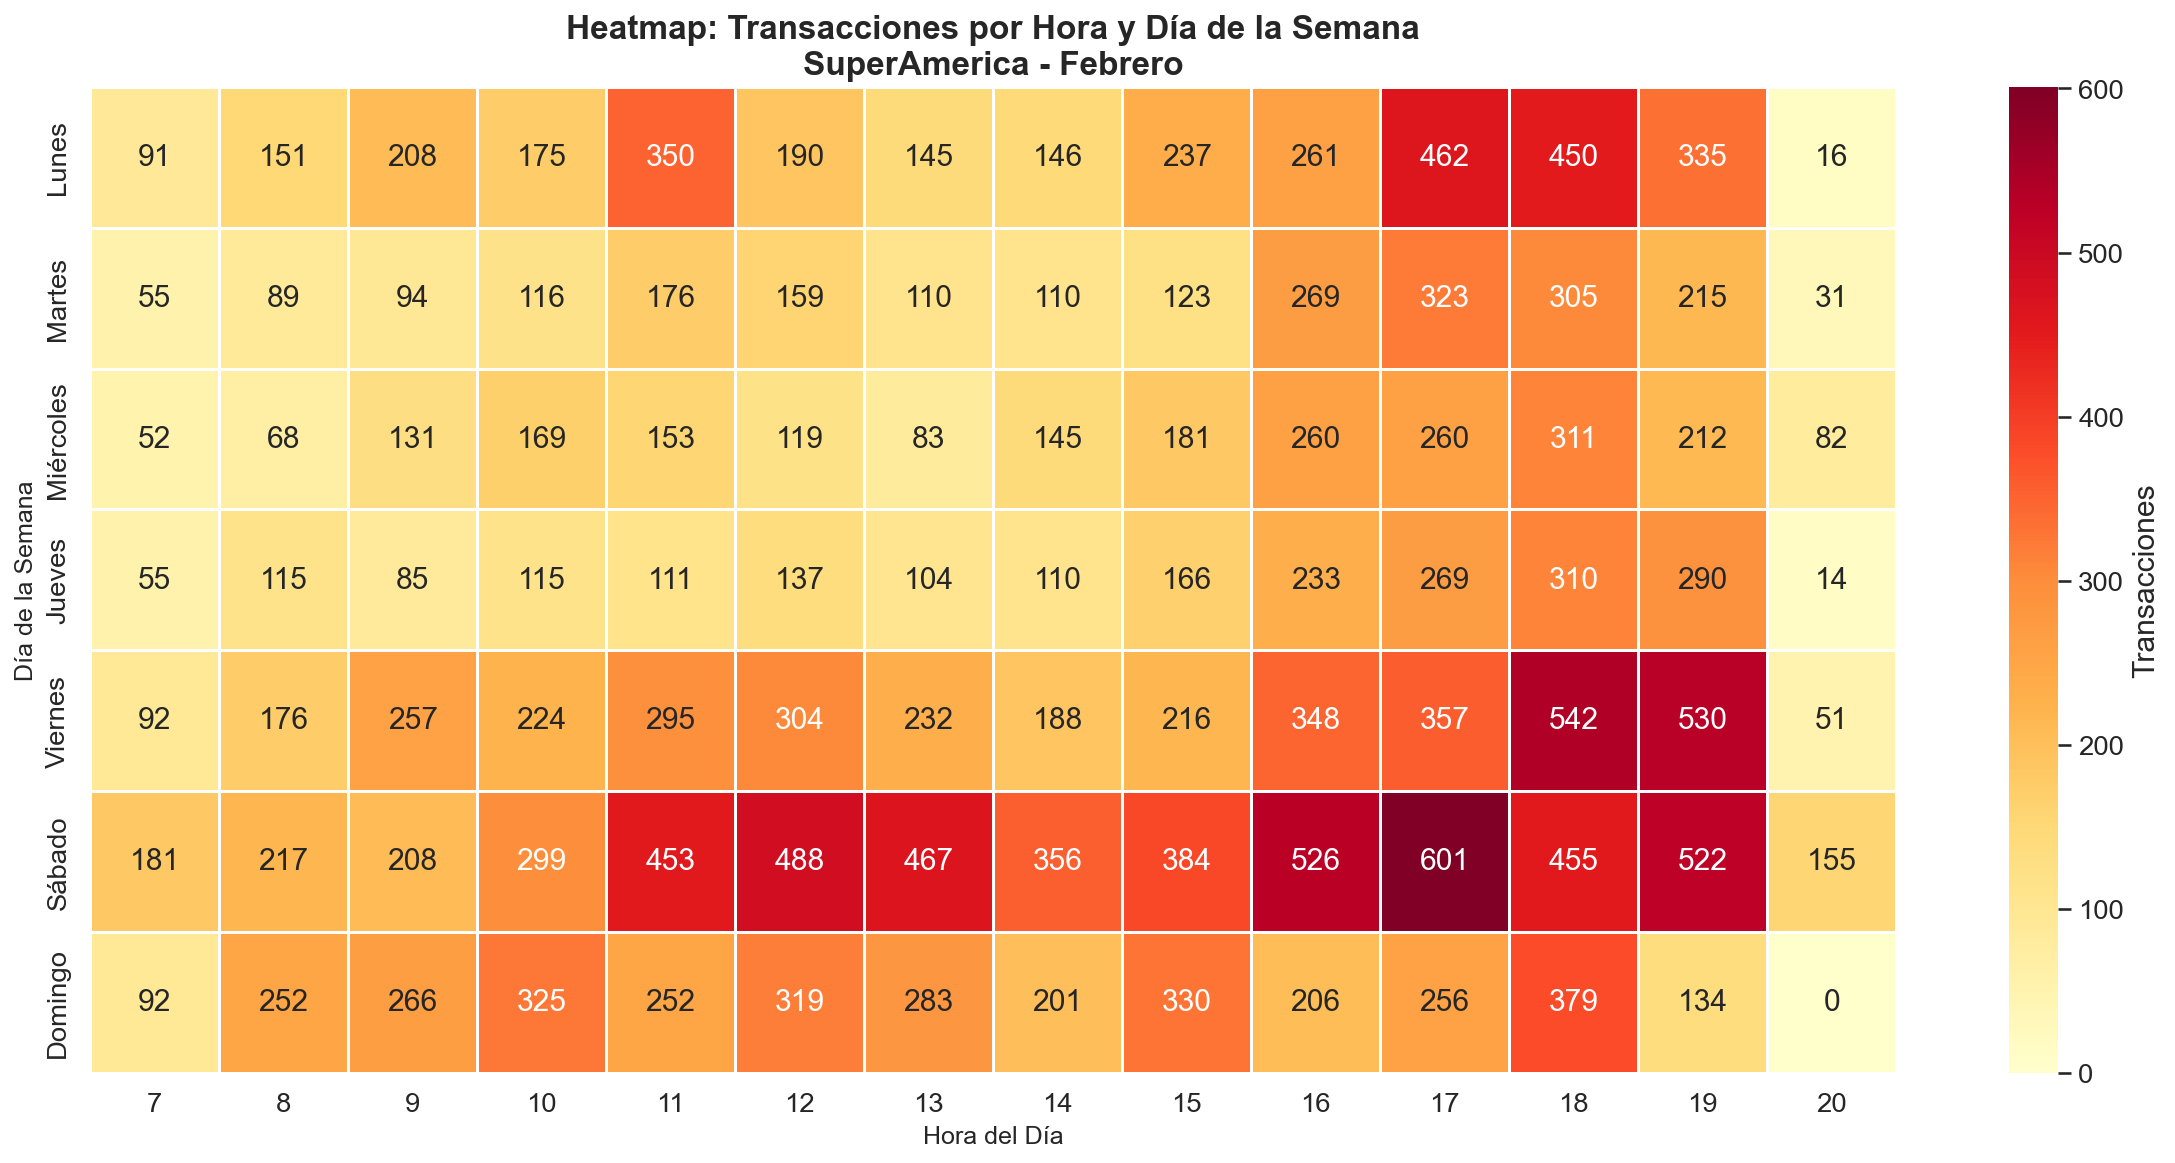

The data file committed next to this chart (first rows):
Dia_nombre, 7, 8, 9, 10, 11, 12, 13, 14, 15, 16, 17, 18, 19, 20
Lunes, 91, 151, 208, 175, 350, 190, 145, 146, 237, 261, 462, 450, 335, 16
Martes, 55, 89, 94, 116, 176, 159, 110, 110, 123, 269, 323, 305, 215, 31
Miércoles, 52, 68, 131, 169, 153, 119, 83, 145, 181, 260, 260, 311, 212, 82
Jueves, 55, 115, 85, 115, 111, 137, 104, 110, 166, 233, 269, 310, 290, 14
Viernes, 92, 176, 257, 224, 295, 304, 232, 188, 216, 348, 357, 542, 530, 51
Sábado, 181, 217, 208, 299, 453, 488, 467, 356, 384, 526, 601, 455, 522, 155
Domingo, 92, 252, 266, 325, 252, 319, 283, 201, 330, 206, 256, 379, 134, 0
